Image classification data set "trash" (nlhtrung00/trash-classification on GitHub). Class labels (8): background, Coca-Cola, Fanta, Mirinda, Pepsi, Red Bull, Sprite, Sting.

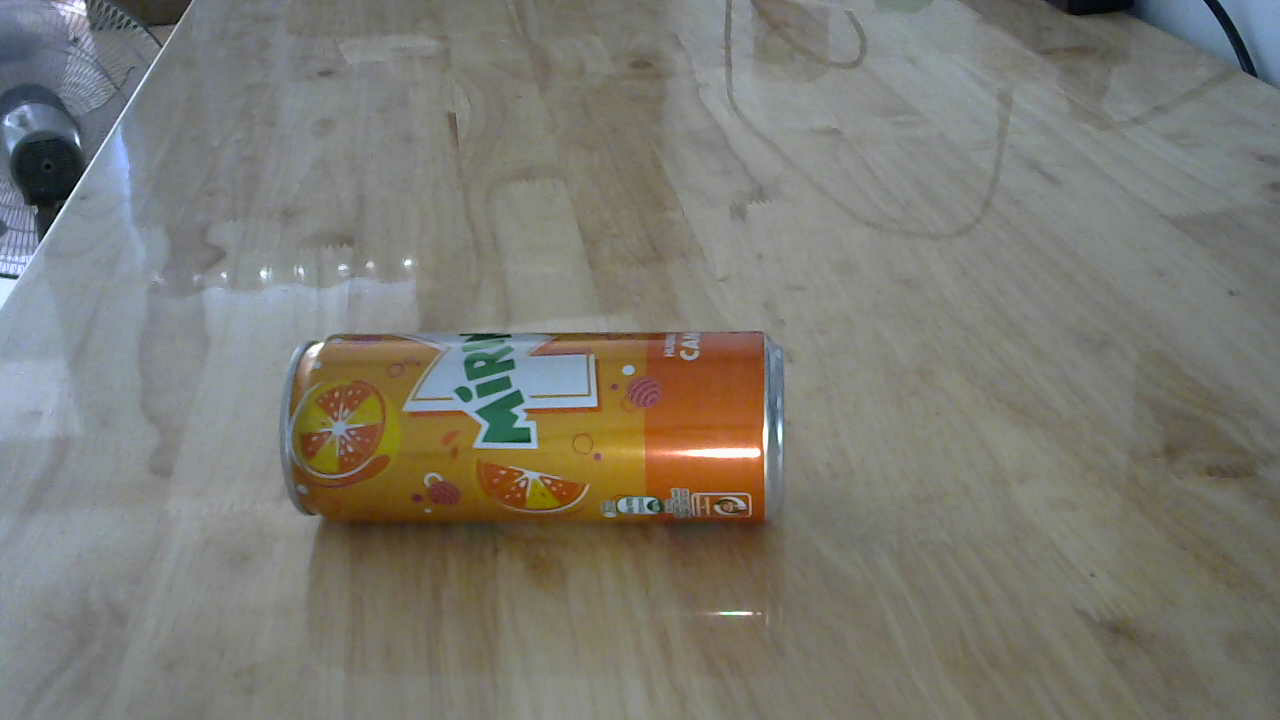
Label: Mirinda

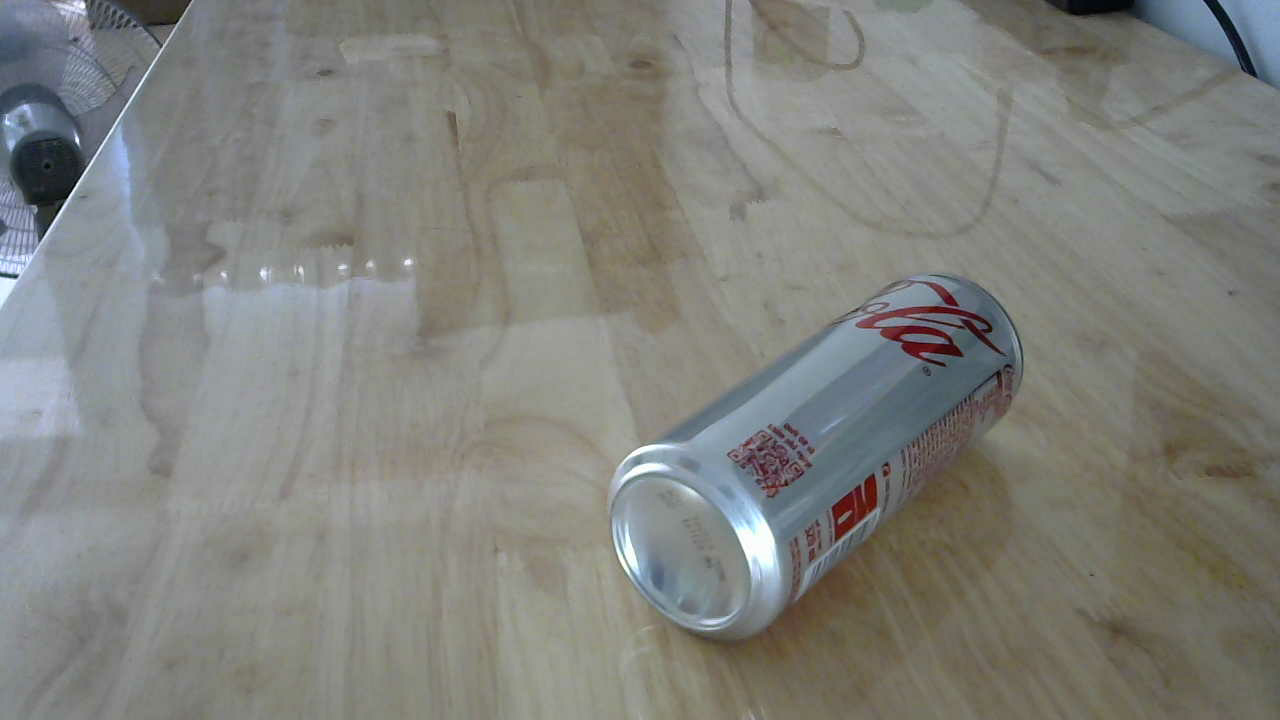
Label: Coca-Cola

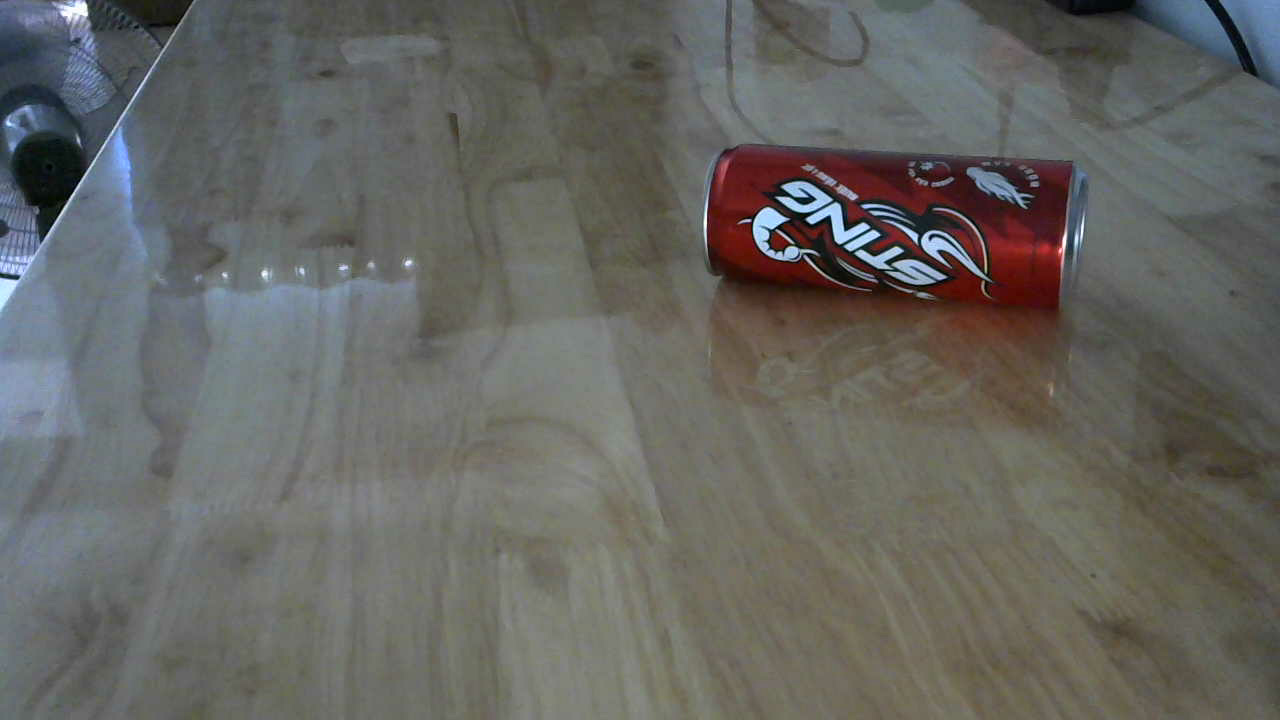
Label: Sting

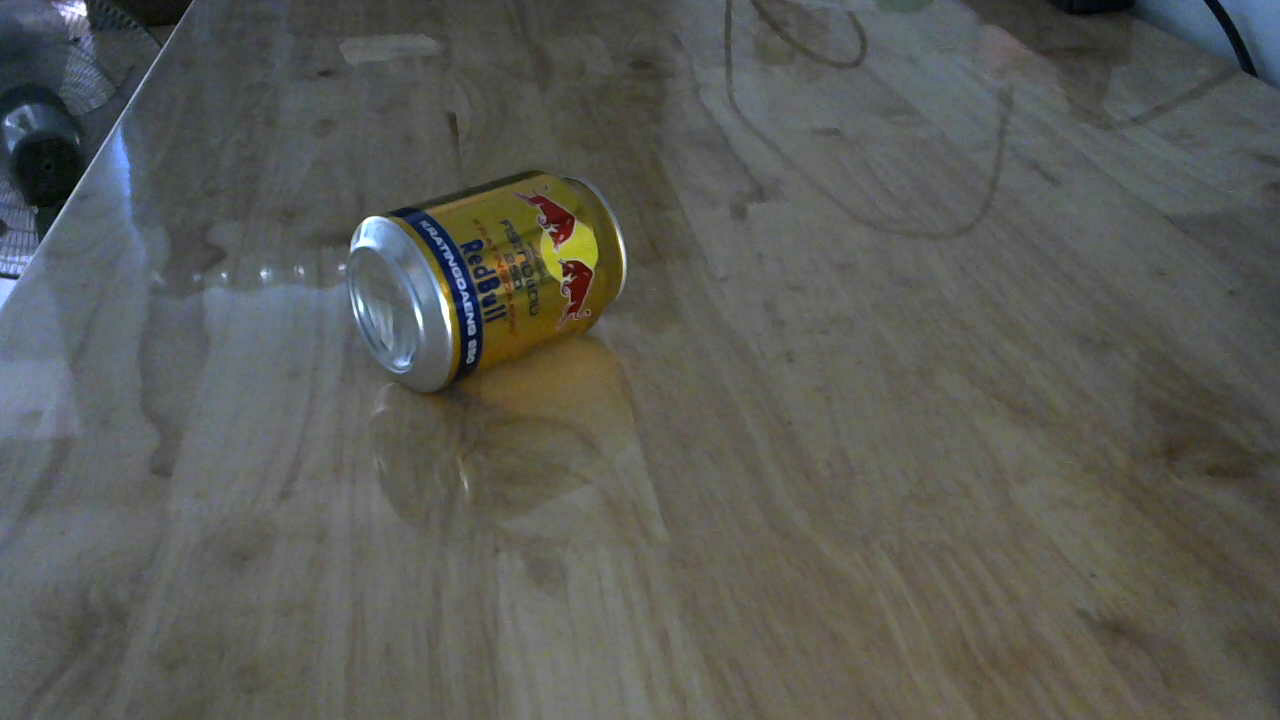
Label: Red Bull

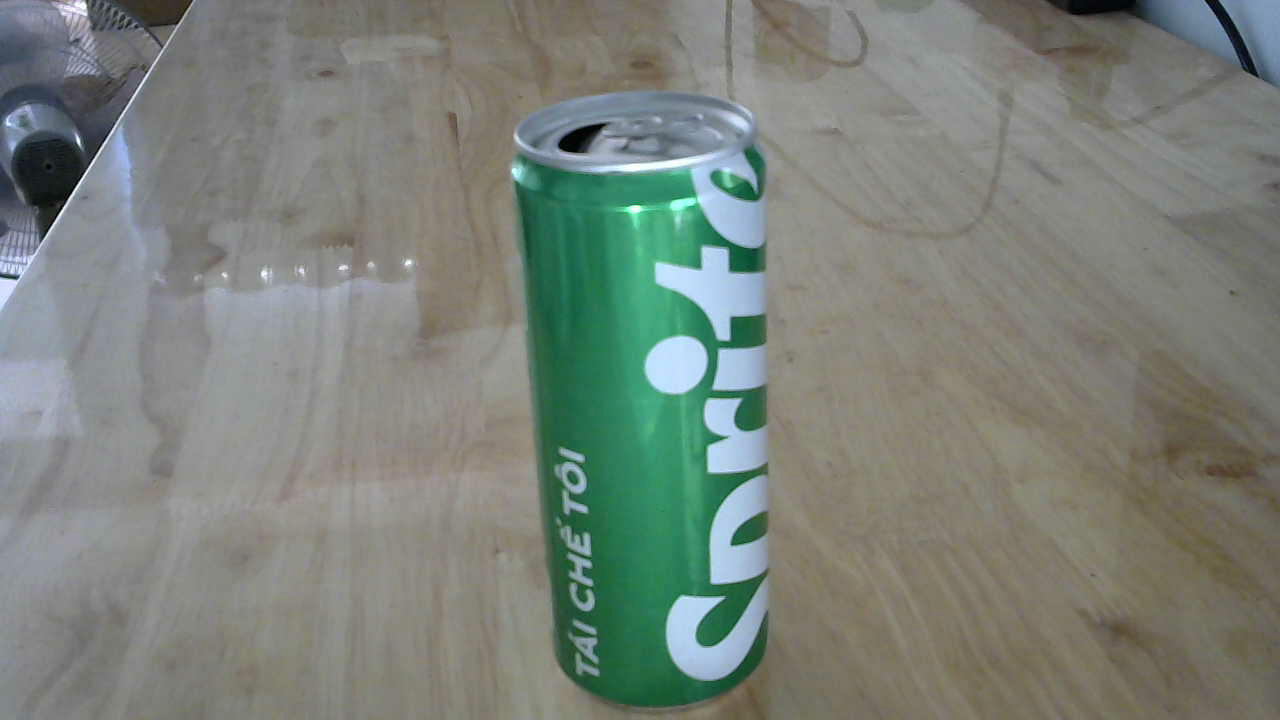
Label: Sprite

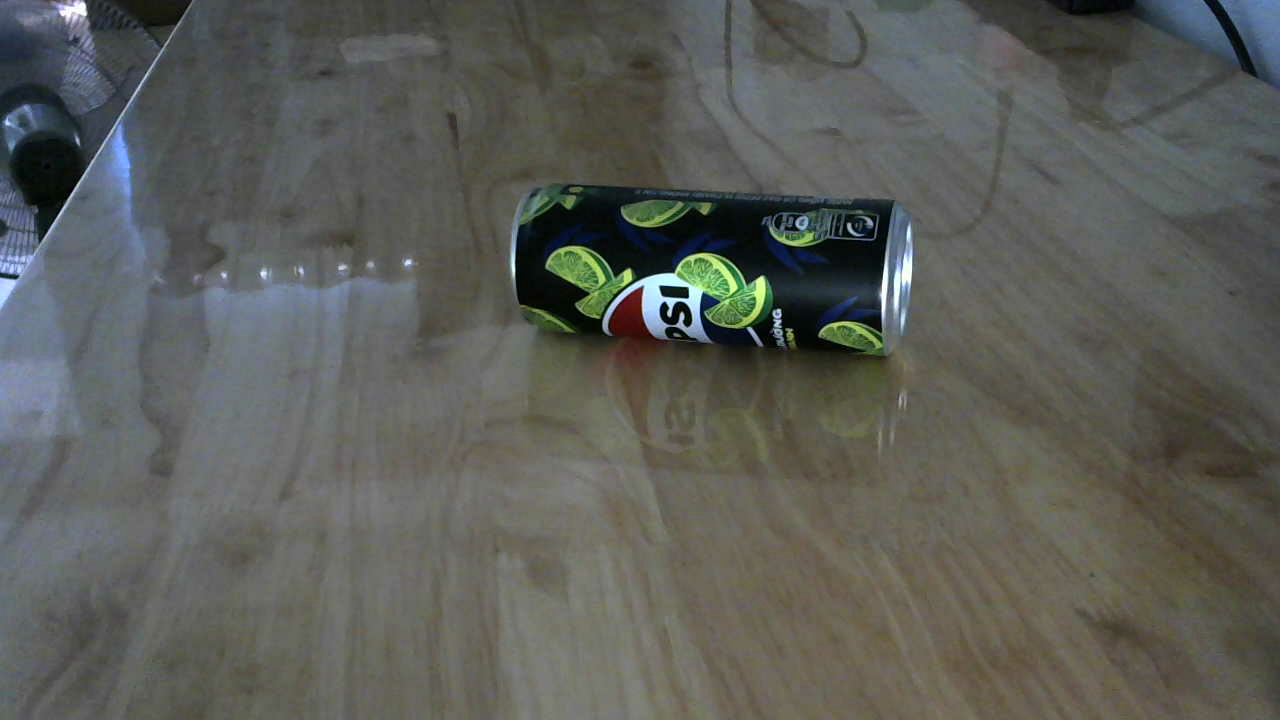
Label: Pepsi
